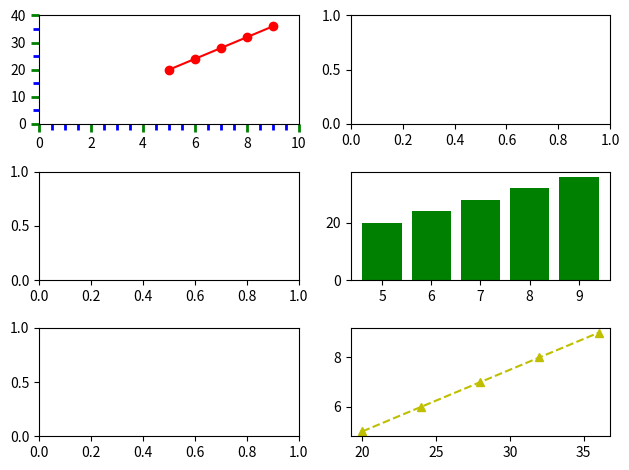

This figure's Python source:
import matplotlib.pyplot as plt
from matplotlib.ticker import MultipleLocator


fig, axs = plt.subplots(3,2)
x = range(5, 10)
y = range(20, 40, 4)
axs[0, 0].plot(x,y, "ro-")
axs[0, 0].set_xlim(0, 10)
axs[0, 0].set_ylim(0, 40)
axs[0, 0].tick_params(which = "both", width = 2)
axs[0, 0].tick_params(which = "major", length = 6, color = "g")
axs[0, 0].tick_params(which = "minor", length = 4, color = "b")


axs[0, 0].yaxis.set_minor_locator(MultipleLocator(5))
axs[0, 0].yaxis.set_major_locator(MultipleLocator(10))
axs[0, 0].xaxis.set_major_locator(MultipleLocator(2))
axs[0, 0].xaxis.set_minor_locator(MultipleLocator(0.5))

axs[2, 1].plot(y, x, "y^--")
axs[1, 1].bar(x, y,color = "g")

plt.tight_layout()
plt.show()
